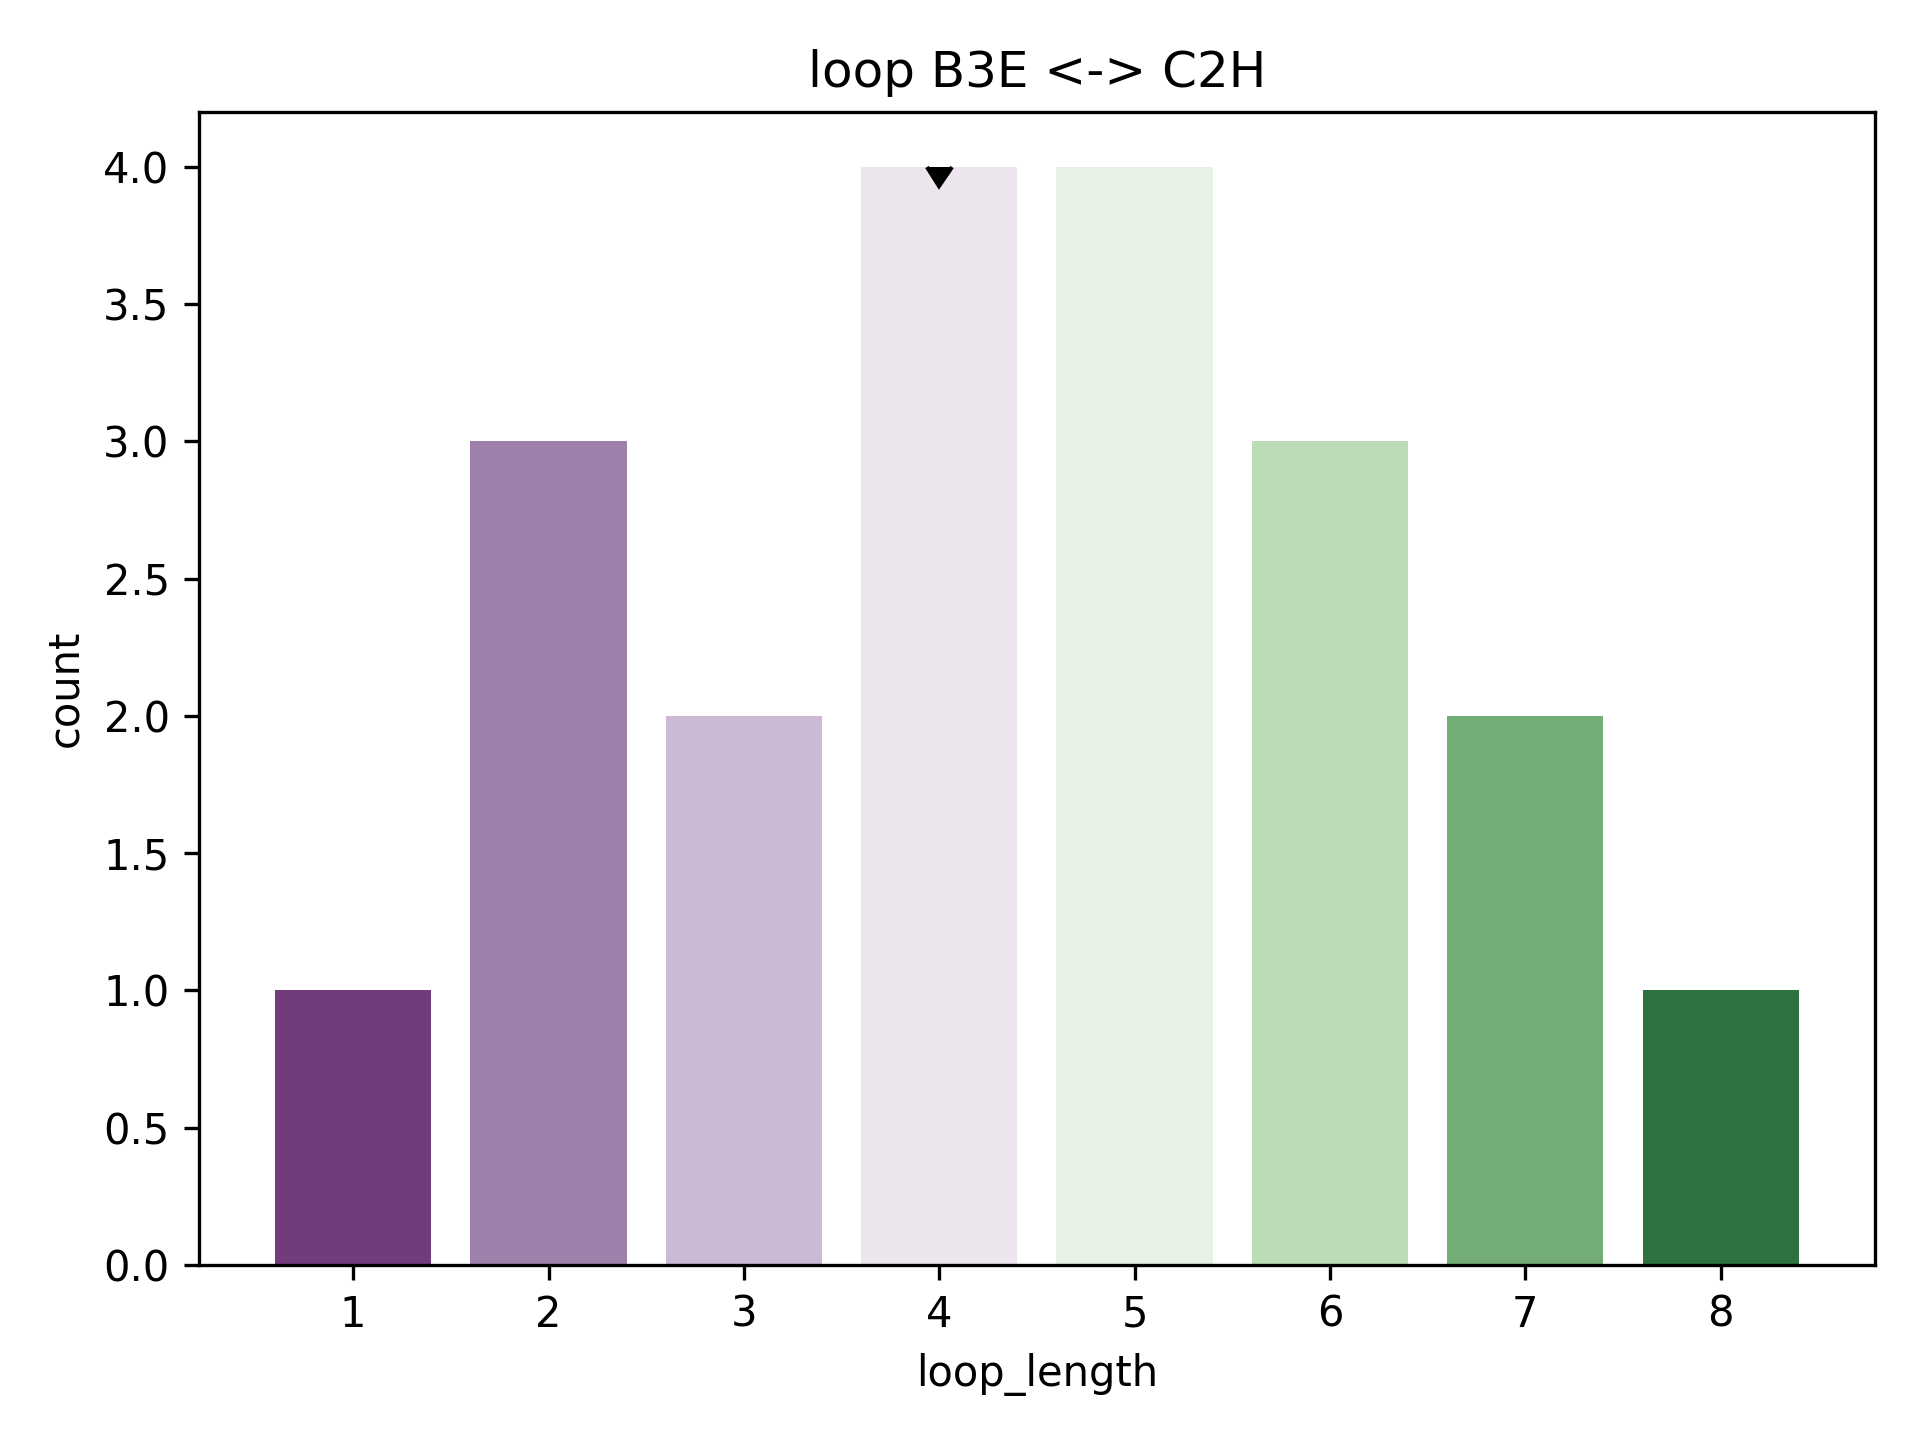

The data file committed next to this chart (first rows):
rmsd, pdb, chain, match, abego, 3mers, 9mers, loop, loop_length, length_count
2.179, 1y81, A, [(80, 87), (92, 101)], BABBBBBBGABBAAAAAAAAAA, /work/lpdi/databases/frags/y8/1y81_A.200…, /work/lpdi/databases/frags/y8/1y81_A.200…, GABB, 4, 4
2.484, 3eod, A, [(71, 78), (83, 92)], ABBBBBBBABABAAAAAAAAAA, /work/lpdi/databases/frags/eo/3eod_A.200…, /work/lpdi/databases/frags/eo/3eod_A.200…, ABAB, 4, 4
2.5, 3eod, A, [(72, 79), (84, 93)], BBBBBBBABABAAAAAAAAAAG, /work/lpdi/databases/frags/eo/3eod_A.200…, /work/lpdi/databases/frags/eo/3eod_A.200…, BABA, 4, 4
2.588, 1y81, A, [(57, 64), (69, 78)], ABBBBABBAAAAAAAAAAAAAA, /work/lpdi/databases/frags/y8/1y81_A.200…, /work/lpdi/databases/frags/y8/1y81_A.200…, AAAA, 4, 4
